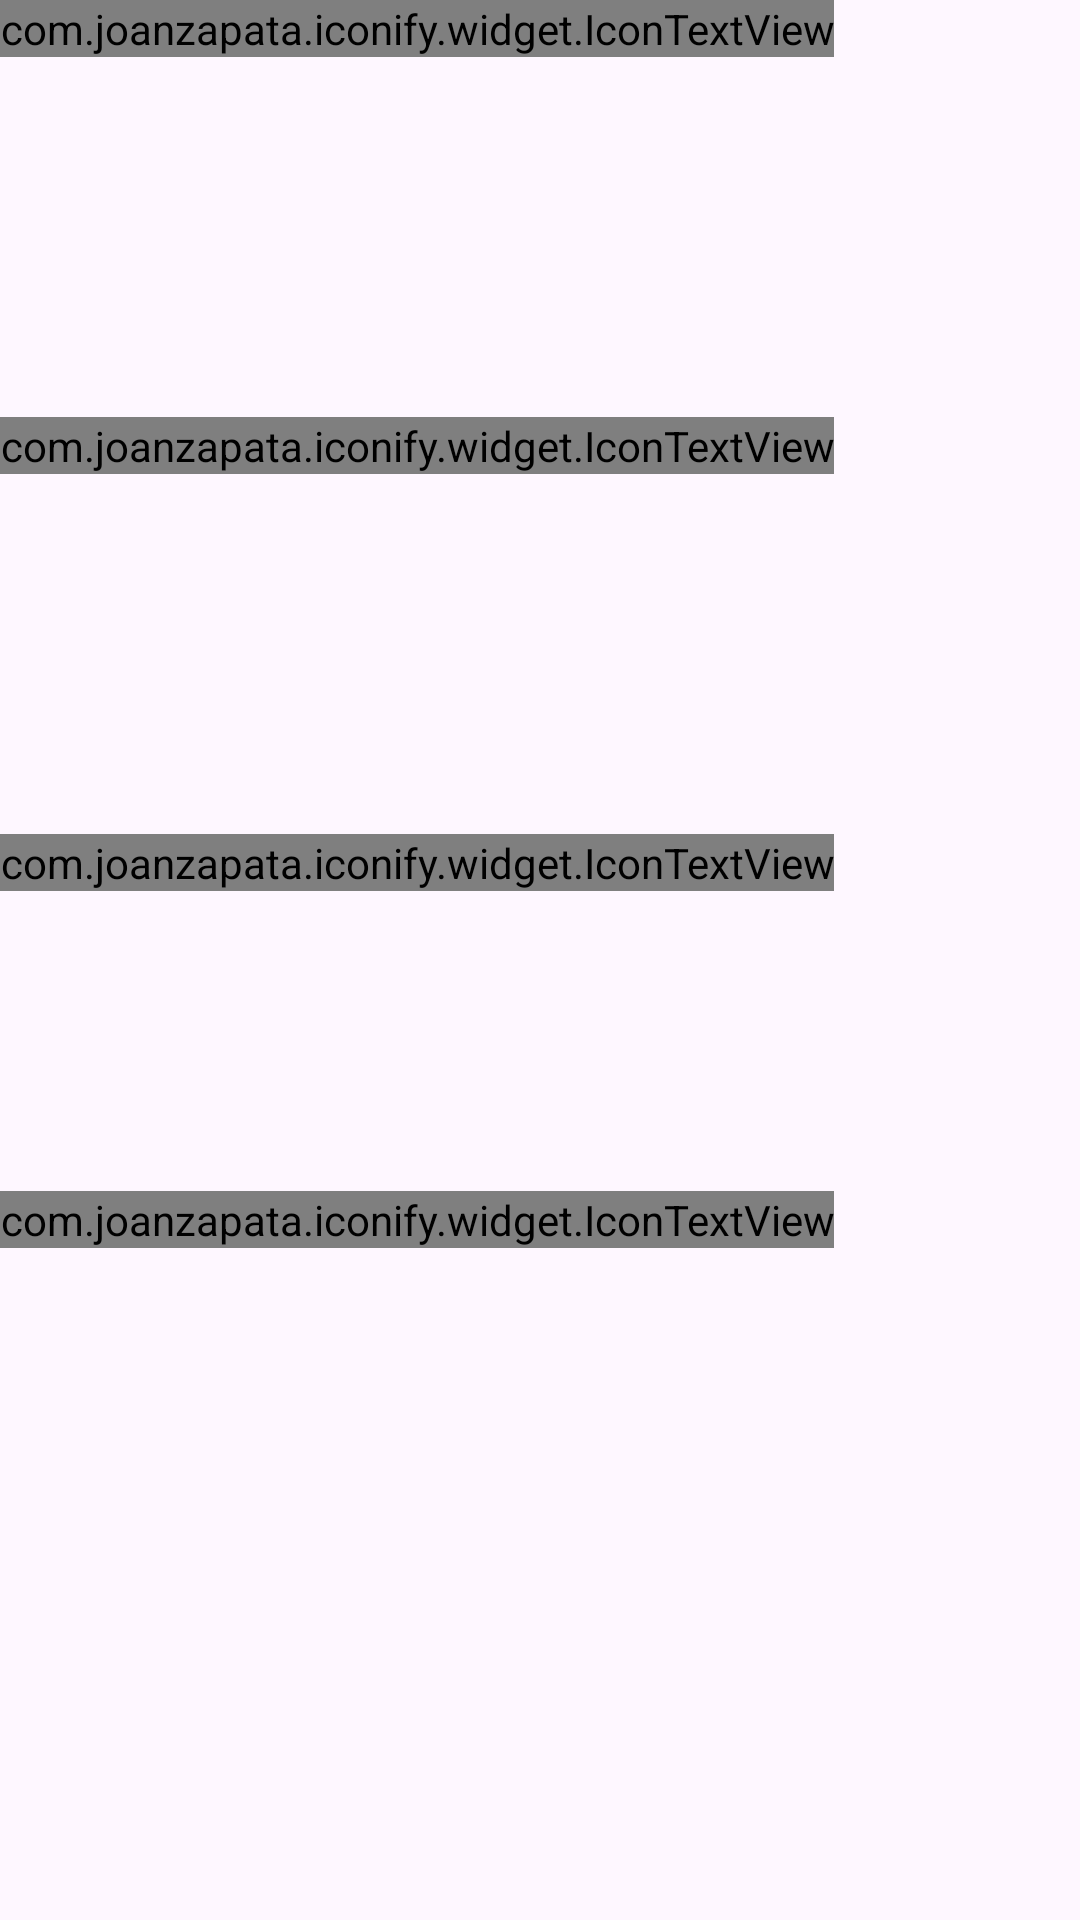

Write the Android layout XML for this screen, with the resource values it uses.
<!-- AndroidManifest.xml: application theme Theme.SmartCloudAndroidClient -->
<!-- res/layout/tab_albums.xml -->
<?xml version="1.0" encoding="utf-8"?>
<androidx.core.widget.NestedScrollView
        xmlns:android="http://schemas.android.com/apk/res/android"
        android:layout_width="match_parent"
        android:layout_height="match_parent"
        android:fillViewport="true">

    <LinearLayout
            android:orientation="vertical"
            android:layout_width="match_parent"
            android:layout_height="wrap_content">

        
        <com.joanzapata.iconify.widget.IconTextView
                android:id="@+id/titleYourAlbums"
                android:layout_width="wrap_content"
                android:layout_height="wrap_content"
                android:text="{fa-image @color/ocean} Your albums:"
                android:textAppearance="?attr/textAppearanceHeadline6"
                android:drawablePadding="8dp"
        />

        
        <androidx.recyclerview.widget.RecyclerView
                android:id="@+id/recyclerYourAlbums"
                android:layout_width="match_parent"
                android:layout_height="wrap_content"
                android:layout_marginBottom="20dp"
                android:minHeight="100dp"
                android:overScrollMode="never"
                android:nestedScrollingEnabled="false"/>

        
        <com.joanzapata.iconify.widget.IconTextView
                android:id="@+id/titleBackground"
                android:layout_width="wrap_content"
                android:layout_height="wrap_content"
                android:text="{fa-tree @color/ocean} Background in the photo:"
                android:textAppearance="?attr/textAppearanceHeadline6"
                android:drawablePadding="8dp"
        />

        <androidx.recyclerview.widget.RecyclerView
                android:id="@+id/recyclerBackground"
                android:layout_width="match_parent"
                android:layout_height="wrap_content"
                android:layout_marginBottom="20dp"
                android:minHeight="100dp"
                android:overScrollMode="never"
                android:nestedScrollingEnabled="false"/>

        
        <com.joanzapata.iconify.widget.IconTextView
                android:id="@+id/titleFaces"
                android:layout_width="wrap_content"
                android:layout_height="wrap_content"
                android:text="{fa-user @color/ocean} Faces on your photos:"
                android:textAppearance="?attr/textAppearanceHeadline6"
                android:drawablePadding="8dp"
        />

        <androidx.recyclerview.widget.RecyclerView
                android:id="@+id/recyclerFaces"
                android:layout_width="match_parent"
                android:layout_height="wrap_content"
                android:minHeight="100dp"
                android:overScrollMode="never"
                android:nestedScrollingEnabled="false"/>

        
        <com.joanzapata.iconify.widget.IconTextView
                android:id="@+id/titleCameras"
                android:layout_width="wrap_content"
                android:layout_height="wrap_content"
                android:text="{fa-camera-retro @color/ocean} Cameras:"
                android:textAppearance="?attr/textAppearanceHeadline6"
                android:drawablePadding="8dp"
        />

        <androidx.recyclerview.widget.RecyclerView
                android:id="@+id/recyclerCameras"
                android:layout_width="match_parent"
                android:layout_height="wrap_content"
                android:layout_marginBottom="20dp"
                android:minHeight="100dp"
                android:overScrollMode="never"
                android:nestedScrollingEnabled="false"/>
    </LinearLayout>
</androidx.core.widget.NestedScrollView>
<!-- resources referenced by this layout -->
<resources>
  <color name="ocean">#64C6FF</color>
  <style name="Theme.SmartCloudAndroidClient" parent="Base.Theme.SmartCloudAndroidClient" />
  <style name="Base.Theme.SmartCloudAndroidClient" parent="Theme.Material3.DayNight.NoActionBar">
          
          
      </style>
</resources>
